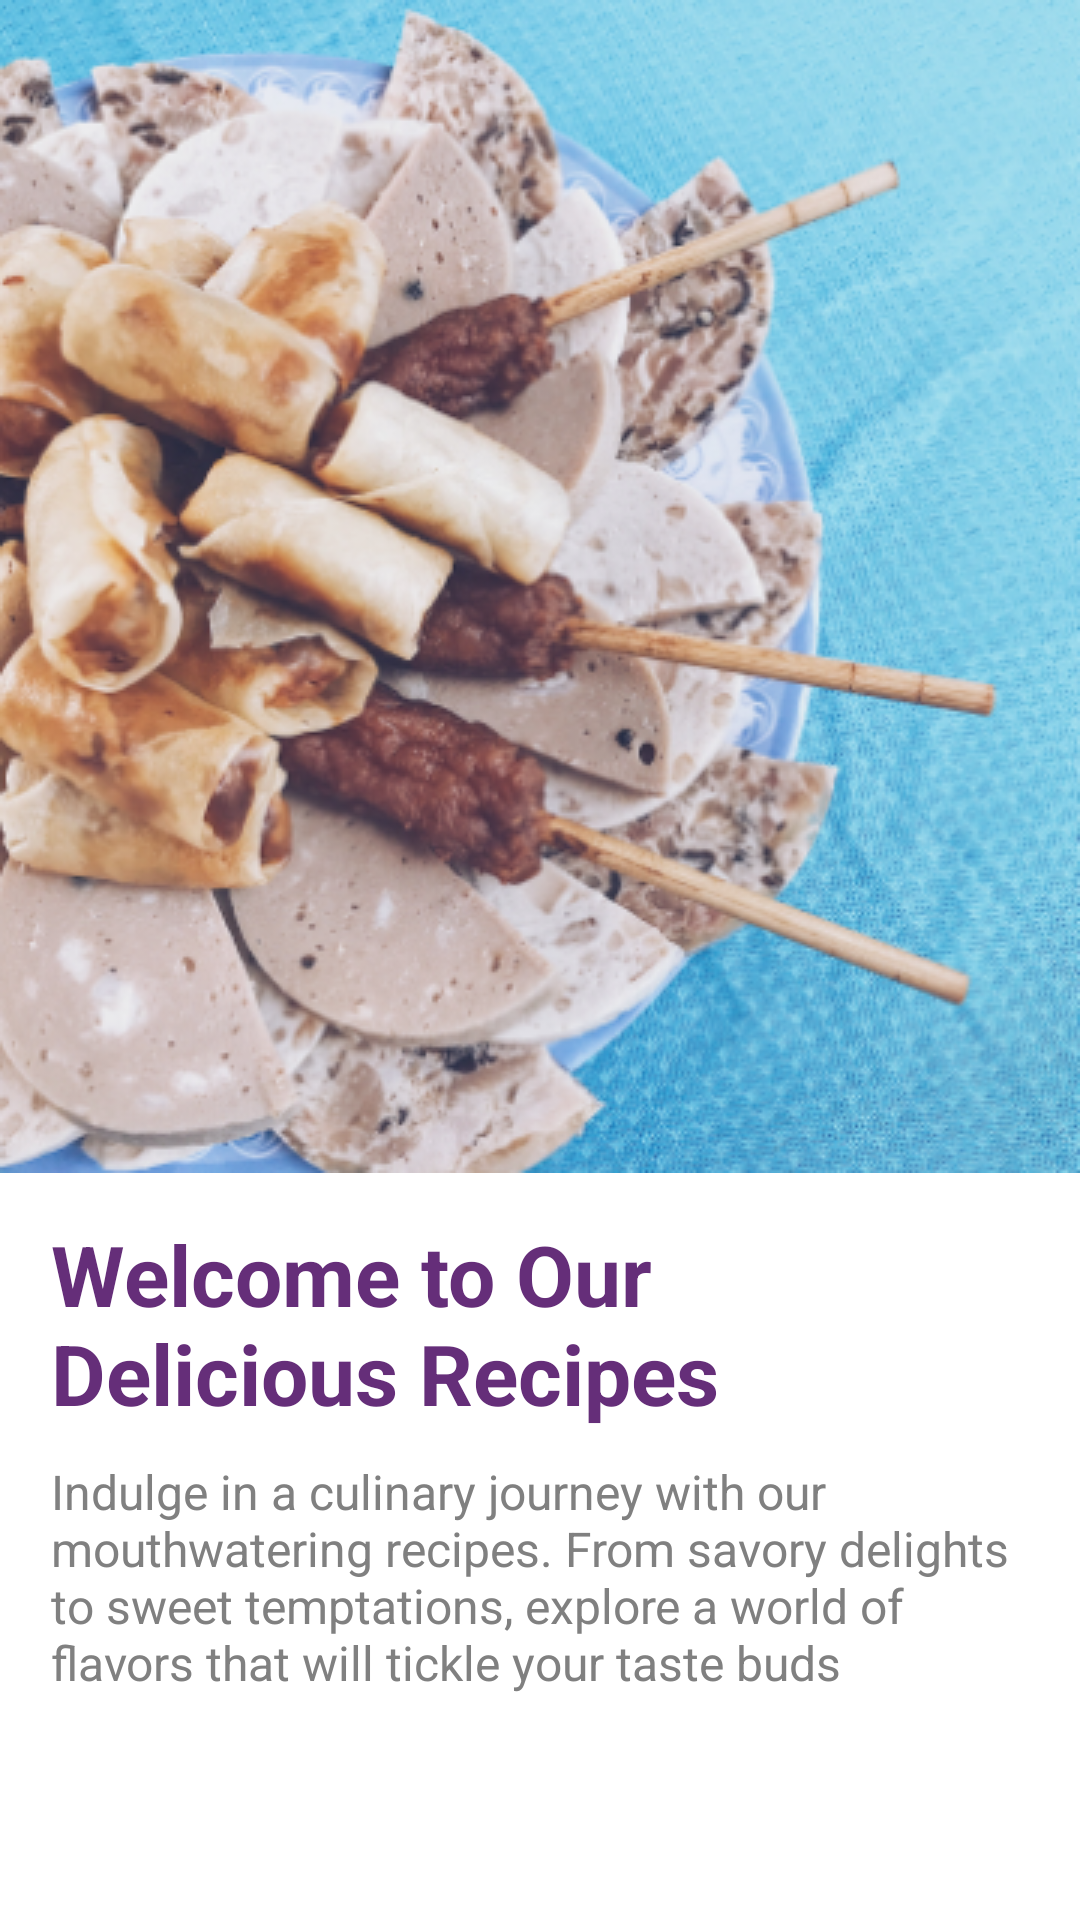

Write the Android layout XML for this screen, with the resource values it uses.
<!-- AndroidManifest.xml: application theme Theme.Recipe -->
<!-- res/layout/fragment_first_screen.xml -->
<?xml version="1.0" encoding="utf-8"?>
<FrameLayout xmlns:android="http://schemas.android.com/apk/res/android"
    xmlns:tools="http://schemas.android.com/tools"
    android:layout_width="match_parent"
    android:layout_height="match_parent"
    tools:context=".ui.onboarding.screens.FirstScreen.FirstScreenFragment">


    <LinearLayout
        android:layout_width="match_parent"
        android:layout_height="match_parent"
        android:orientation="vertical">

        <ImageView
            android:layout_width="match_parent"
            android:layout_height="wrap_content"
            android:scaleType="fitXY"
            android:src="@drawable/page_one"/>

        <TextView
            android:layout_width="match_parent"
            android:layout_height="wrap_content"
            android:textSize="28sp"
            android:layout_marginStart="17dp"
            android:layout_marginEnd="30dp"
            android:layout_marginTop="15dp"
            android:textStyle="bold"
            android:textColor="@color/purple_shade"
            android:text="Welcome to Our Delicious Recipes"/>

        <TextView
            android:layout_width="wrap_content"
            android:layout_height="wrap_content"
            android:textSize="16sp"
            android:layout_marginHorizontal="17dp"
            android:layout_marginVertical="10dp"
            android:textColor="#808080"
            android:text="Indulge in a culinary journey with our mouthwatering recipes. From savory delights to sweet temptations, explore a world of flavors that will tickle your taste buds"/>
    </LinearLayout>

</FrameLayout>
<!-- resources referenced by this layout -->
<resources>
  <color name="purple_shade">#652E79</color>
  <!-- drawable page_one: png bitmap (drawable, 296293 bytes) -->
  <style name="Theme.Recipe" parent="Theme.MaterialComponents.DayNight.DarkActionBar">
          
          <item name="colorPrimary">@color/purple_500</item>
          <item name="colorPrimaryVariant">@color/purple_700</item>
          <item name="colorOnPrimary">@color/white</item>
          
          <item name="colorSecondary">@color/teal_200</item>
          <item name="colorSecondaryVariant">@color/teal_700</item>
          <item name="colorOnSecondary">@color/black</item>
          
          <item name="android:statusBarColor">?attr/colorPrimaryVariant</item>
          
      </style>
  <color name="purple_500">#FF6200EE</color>
  <color name="purple_700">#652E79</color>
  <color name="white">#FFFFFFFF</color>
  <color name="teal_200">#FF03DAC5</color>
  <color name="teal_700">#FF018786</color>
  <color name="black">#FF000000</color>
</resources>
